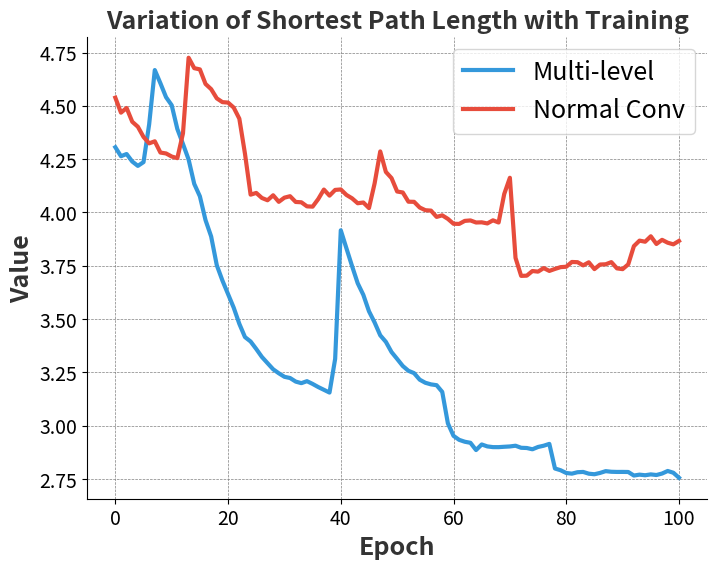

Write the Python code that produced this figure.
import matplotlib.pyplot as plt
import seaborn as sns

x = list(range(1, 102))

# A-1
list1 = [4.3058206054593167, 4.2637208341109525, 4.274071434075597, 4.238837556656618, 4.2183436354082677,
      4.236143099886611, 4.4130187092669635, 4.667749439519933, 4.6056443361755885, 4.540338453308393, 4.50283919338206,
      4.391402019704234, 4.321212150539315, 4.248283245796369, 4.133876807892192, 4.0757583339699375, 3.964179932073501,
      3.8875008402332982, 3.7526596696113668, 3.680768453689569, 3.6171765416640325, 3.553803436954629,
      3.4778486508015223, 3.415764046892626, 3.3949966419182895, 3.3598797948088794, 3.322658563303975,
      3.293538041594361, 3.2647477343360065, 3.2460213904866118, 3.229529047686068, 3.223818459301005,
      3.2070684209680893, 3.1997210804860177, 3.2090082910727835, 3.1960942854069745, 3.1814419103785148,
      3.1685160835005894, 3.155573994849149, 3.3135500825241975, 3.9164301067659655, 3.832015059887408,
      3.748559769787883, 3.6681600026467187, 3.6135987854708045, 3.5367473351148595, 3.484291868429951,
      3.4239812547359656, 3.3932563775729716, 3.345643269257086, 3.3132166078261287, 3.2801652095904004,
      3.257638463868347, 3.246687486848806, 3.21603613986081, 3.201519934769858, 3.1939715966813917, 3.1901508484860295,
      3.1586760888474084, 3.0112931447568565, 2.9525303113511914, 2.933916060637658, 2.9250496333564713,
      2.920019163284091, 2.8860849169875267, 2.9122628046770647, 2.90313696598166, 2.8998109512892056,
      2.899693935833944, 2.901421816910166, 2.9029352694807358, 2.9063276056779244, 2.896689120627636,
      2.8956472473349093, 2.889642189595299, 2.900500994006043, 2.906360076344404, 2.9149026184353635,
      2.7995214824526546, 2.7913734639781165, 2.7784917790511896, 2.7754039945128137, 2.7821052145707177,
      2.7834461522885157, 2.7752063354586514, 2.7726133812712166, 2.7788462118888235, 2.7871474021925335,
      2.784216201919281, 2.7834514687411276, 2.783534275923945, 2.7831944069079797, 2.766588975475735,
      2.770711119056473, 2.767960068431736, 2.7719244504840925, 2.7689903660773023, 2.775919188222982,
      2.7879361899119837, 2.7796879624037296, 2.756316489233655]
list2 = [4.538198202186773, 4.467923969567101, 4.489947777790971, 4.4253349462655995, 4.401802948554977, 4.354130579697863,
      4.324037763406823, 4.33368608264497, 4.2809104377270675, 4.276648528460978, 4.2622968009701925, 4.254654444328354,
      4.370690293321268, 4.725551585592472, 4.67654552624273, 4.670845876466963, 4.60259950939007, 4.578169239328664,
      4.535006131875871, 4.517339871895506, 4.515203328072969, 4.491807673487988, 4.439738231550325, 4.275573645358445,
      4.08352149686116, 4.091624713286872, 4.068016665198217, 4.057220270809062, 4.08061203905416, 4.049885773600226,
      4.069433585852109, 4.076246982991931, 4.04930632575542, 4.047764405761089, 4.028697366593748, 4.027272845971075,
      4.0629302007023975, 4.107415475465893, 4.078966327737206, 4.105735037262831, 4.10794196783928, 4.082247133185033,
      4.066327460323628, 4.043250368098281, 4.0467362447306074, 4.020616438306755, 4.136165358145483, 4.286274721522671,
      4.190055918654905, 4.161203075652574, 4.098265693269787, 4.0936886025220485, 4.050453099484746, 4.049887894975383,
      4.023233895443317, 4.010592273887424, 4.008686419596356, 3.979251872046746, 3.986492200236984, 3.969944084516284,
      3.947022456585464, 3.9463457868197622, 3.960549491043127, 3.9626816381348946, 3.9529606378116413,
      3.953801196675963, 3.948595593578231, 3.963153577105646, 3.9529556667733297, 4.086916076522505,
      4.1625959361734575, 3.7871418576156577, 3.7026884487410476, 3.703727507793639, 3.7254595251750957,
      3.7225395623575164, 3.7392525721135392, 3.725909742728506, 3.7352710389136976, 3.7436710056077716,
      3.745525858208902, 3.767882434467392, 3.7668795239375736, 3.751939633879472, 3.7662621477091642,
      3.734492775477395, 3.7559559634788853, 3.757054796370793, 3.767199757689861, 3.7378696749204443,
      3.7342798043714134, 3.7568488175089048, 3.842083546531195, 3.867967067654591, 3.862865818159615,
      3.8883979944409113, 3.852288316899182, 3.871678546202117, 3.8581511692526917, 3.850579266594595,
      3.8665685265442464]
'''
# A-2
list1 = [0.02728161327115199, 0.025926089293246254, 0.026407035325899615, 0.02569767469140438, 0.025477628028742426,
         0.021289454575262274, 0.024943432715790626, 0.018427631601390458, 0.019538470624463525, 0.019779023347285766,
         0.020696119778566592, 0.02267620513187888, 0.023098090591441665, 0.022832275912949656, 0.024821622756019922,
         0.02609607787799279, 0.02624409327866772, 0.028295584275194203, 0.030134041977622504, 0.031928334532631546,
         0.035845103656560684, 0.03603459270086826, 0.03768078429647579, 0.040715178222225146, 0.041160290858838114,
         0.04403300641897954, 0.044483106147618266, 0.04782778242995789, 0.04698918716834752, 0.050064729603603086,
         0.046538209669974955, 0.04855042255759708, 0.04865947898398774, 0.05010265408410427, 0.048050339057999415,
         0.04979087515114596, 0.049683347594428114, 0.05188562506911193, 0.05239889603484886, 0.048693642231277194,
         0.0286804938068236, 0.02907091644237035, 0.0300988863710495, 0.03289641054047079, 0.033303549369595474,
         0.036780018670663196, 0.03825041873454224, 0.04024828900069743, 0.041976911314282016, 0.042486850806330474,
         0.044385808760362765, 0.04355902229330912, 0.0469516278613231, 0.046487541232423366, 0.047737626782138276,
         0.05141640967781275, 0.05117894171323764, 0.05048864220507187, 0.05145585812206232, 0.061208543413714,
         0.0672966323279379, 0.06685259072084028, 0.0668013485746632, 0.06780094484602732, 0.07010033928828684,
         0.06917037840133018, 0.06780393160854774, 0.07021824064470328, 0.06745615030051606, 0.07069036099343724,
         0.06937866678780792, 0.06952005612342081, 0.06989977785382928, 0.07025013501228021, 0.06994746963188489,
         0.06983207187613268, 0.07005254694902519, 0.06942052851119423, 0.0765830565134874, 0.07679674423109989,
         0.07910753363764633, 0.07858237288186598, 0.07680108246469225, 0.07742043942424602, 0.07779692910097047,
         0.07916837193737662, 0.07844002606117978, 0.0786879378432697, 0.07644308065194343, 0.07959123923789449,
         0.07778608478966888, 0.07720056944015595, 0.07542614371823024, 0.07449740209006157, 0.07863528826405981,
         0.07643486150684271, 0.0777929725399718, 0.07566687984890069, 0.07574013197921312, 0.07456402104059993,
         0.07569072561041945]
list2 = [0.020545209485812323, 0.021107459489551696, 0.019867592185854606, 0.019980452303147354, 0.022832963595374945,
         0.022080584079697544, 0.023100511796798822, 0.022082423749090432, 0.021730777759146565, 0.022242405939214453,
         0.022405430627948364, 0.02280283201825755, 0.022811578771241882, 0.017749772718744353, 0.018678903182449278,
         0.01848159277680555, 0.01922193268381211, 0.019112888195335007, 0.018825497460249235, 0.02005996515305026,
         0.021214798466571514, 0.020424005499360125, 0.02057033457742677, 0.02258160984668079, 0.026127489415975015,
         0.026835948724246585, 0.0253235689027825, 0.025770213090691812, 0.02557363940564297, 0.025843457125006984,
         0.025372980145482227, 0.025781074726892405, 0.026892096608408637, 0.02690045444611184, 0.026930918362607924,
         0.02622880280016805, 0.02579111778358234, 0.025632643230160974, 0.025011768254349455, 0.025074050342224104,
         0.02677933686355674, 0.024741886967194638, 0.026117243950212227, 0.025872155206349, 0.02523894076303338,
         0.02809161210197045, 0.025647463581860756, 0.02315035470177312, 0.023137356306682563, 0.024442782230902797,
         0.025060989132354394, 0.02777259121230751, 0.02626464663907303, 0.027332423965194093, 0.027362299444980923,
         0.02596487434018725, 0.02761958973056175, 0.027120901573472488, 0.026849813979689843, 0.02676672495156537,
         0.02797744406514554, 0.027061850963472783, 0.029710840022166653, 0.027712522518886826, 0.028001358284586504,
         0.02810014137193945, 0.025802546711234674, 0.02625793383654769, 0.026732194617832924, 0.025895666278436414,
         0.023597799966876998, 0.031865619637985856, 0.03355191011974759, 0.03413412301883775, 0.03330337767456261,
         0.03253643408243596, 0.03365657871250801, 0.03321746295166719, 0.03290366210683273, 0.030898725213061397,
         0.03290144056101503, 0.030239154405587786, 0.0329606265826157, 0.03204903791562279, 0.03176440042188484,
         0.03245742573439062, 0.0314988381619848, 0.031754898960314706, 0.03112297638971606, 0.03426837415344155,
         0.03222343565123325, 0.0325337898165981, 0.030212698098809828, 0.029061823330179596, 0.02952051289595617,
         0.029447541418851517, 0.02816269120216764, 0.031257485120244954, 0.029996488993226385, 0.03041367362589202,
         0.02878641105317681]

# H-1
list1 = [3.7028251565307184, 3.660121961433247, 3.638003686221104, 3.5748093552086777, 3.525242175322207,
         3.5279765693172336, 3.4625911788491175, 3.424922332305963, 3.426121549848809, 3.4053911884076054,
         3.3932591814895097, 3.2415590044739213, 3.1656216576268665, 3.14008559496168, 3.1568026921677887,
         3.105861298700216, 3.0742423811558064, 3.0847086688957446, 3.0787108646705166, 3.069692889402405,
         3.0733158814232873, 3.003349533495592, 2.952097271706065, 2.9444683429074674, 2.953215990788232,
         2.9305537488768745, 2.9279859931730496, 2.9399055870085045, 2.926201977491971, 2.9282258385989834,
         2.9268245520585356, 2.9129957179476516, 2.9202978454820587, 2.942252922894111, 2.946061244044797,
         2.93545257255756, 2.936599614631827, 2.927671319619867, 3.0391553618628206, 3.2933389658097645,
         3.296595663744349, 3.2901435336576657, 3.271959131940717, 3.2645070650146333, 3.2577517801564855,
         3.2802305604001627, 3.2489432401741385, 3.25606739445085, 3.2436338424349285, 3.240552912511499,
         3.201833823897854, 3.175766655711332, 3.0971023688476587, 2.9982112787744915, 2.986551882166427,
         2.983646141909719, 2.990172789184028, 2.9894206701798267, 2.9996229963070027, 2.9881530695371925,
         2.9759805297807054, 2.9900540866386214, 2.9868273527873987, 2.986096386098962, 3.180222579919019,
         3.290165323900291, 3.2680846735809403, 3.280333534043866, 3.2906293191165097, 3.198908884532274,
         3.157242727260324, 3.163602760218631, 2.93188279313363, 2.9024447488664316, 2.9070771177216472,
         2.9043649310962687, 2.901112523571544, 2.9069882043762907, 2.9085611452406064, 2.894160588414877,
         2.8959866743243157, 2.89185537127919, 2.9116935757011655, 2.900898980231194, 2.8931794822140717,
         2.888319934150754, 2.9035941556969824, 2.896171675373268, 2.895256311318935, 2.8879526724389706,
         2.8956092287086235, 2.890608527287909, 2.905591416152755, 2.8950844296582647, 2.897214361658285,
         2.899787762083973, 2.880658278098001, 2.8972807042019473, 2.909962712689549, 2.9038171312615817,
         2.8953557113838957]
list2 = [3.725179395637547, 3.6994500074344154, 3.6427416792437435, 3.5706819410428072, 3.5494219291463653,
         3.518955109828584, 3.4982698571506865, 3.4698308055272227, 3.4397170553960197, 3.428496304658416,
         3.414938515431806, 3.255547110778732, 3.1743819417862356, 3.1569045240424716, 3.1613188224010442,
         3.1775805292679853, 3.175240689707958, 3.1705214002475484, 3.1663791490619566, 3.165746723114426,
         3.124957449481791, 3.142032049372002, 3.145609669362616, 3.148783865603509, 3.156527592464638,
         3.208114924956516, 3.112998615029192, 3.0921334539965124, 3.0935025903605116, 3.0729492350221705,
         3.0771357818874963, 3.061684932719229, 3.0558413791307943, 3.0700553676525386, 3.0735173439278136,
         3.075931344492584, 3.060083386260105, 3.069422883944385, 3.0575973134013648, 3.0785642844291736,
         3.076329596520733, 3.066744865254179, 3.0695592497492634, 3.0630855997557096, 3.062034975710277,
         3.0681306801765, 3.0936121284666744, 3.2260249998498294, 3.1329821639586102, 3.162515349483118,
         3.1594929663188164, 3.073823090485568, 3.2550541172043027, 3.262267734090161, 3.265392140456744,
         3.1748799054548635, 3.1597330307311113, 3.1701141179980296, 3.172303626960082, 3.1846564949042683,
         3.1866316936581966, 3.171671219197343, 3.1759512680383836, 3.188609989349384, 3.182378237609279,
         3.1941309878199637, 3.1924775065514403, 3.1862816594124605, 3.286282851245427, 3.287364143784045,
         3.2891005820239304, 3.2973856282593444, 3.331095938533702, 3.3097857676230142, 3.321524002558472,
         3.321710804405272, 3.3075501242986505, 3.333597030414971, 3.32269094141621, 3.3264494089520777,
         3.3244314251014293, 3.317520246795457, 3.318099532129211, 3.3260417138259584, 3.340998535630051,
         3.325734037690903, 3.3310591730195713, 3.1224659818738347, 3.1214579933423914, 3.2418577938541957,
         3.513898723263103, 3.492958693665369, 3.3126635637208373, 3.173625423670721, 3.1649423002080184,
         3.1733036724869623, 3.1562759274454857, 3.1581408750828563, 3.1659409033361836, 3.1650128600252074,
         3.122996732463051]


# H-2
list1 = [0.03227280664409643, 0.03257871970276068, 0.03156107002647147, 0.03502930857416077, 0.03453237129287976,
         0.03767090006459232, 0.03922619550152586, 0.04031659516369783, 0.04071691199696836, 0.040302603014927364,
         0.040056415025605176, 0.0489121163775986, 0.05173805113512494, 0.04849611968140522, 0.051385823669577065,
         0.05306360076803521, 0.055891237010727124, 0.055238817716647265, 0.05647316955705029, 0.05808215663056162,
         0.055237724583230376, 0.060274493610982915, 0.06297079902240939, 0.06183202685724279, 0.061021143171779764,
         0.06370011008658964, 0.06353763833597463, 0.0616754736496757, 0.062247902554317544, 0.06350416906708103,
         0.06520632421784951, 0.06413973134544931, 0.06395336297279494, 0.0641424783115263, 0.06308762783227177,
         0.06616780978540736, 0.06390282458103565, 0.06584904972818341, 0.05957194932759266, 0.04942752896252584,
         0.04872375078993761, 0.04732890944443898, 0.049400270107038555, 0.04850945004312343, 0.050505488985824167,
         0.04709330662932851, 0.04977425528315612, 0.04881757568152874, 0.05005193266842819, 0.04997016615953212,
         0.05341050356735168, 0.05398947526814955, 0.06049372963227233, 0.06875046149352278, 0.06640364785462873,
         0.0684644192187361, 0.06771587673122353, 0.06552303047303125, 0.06671828356769999, 0.0679950801806805,
         0.06706197860551452, 0.06772425837908799, 0.0664806790483771, 0.06971276612308683, 0.057421283195105824,
         0.04918575561688013, 0.04889771787173319, 0.04973256355196565, 0.048557514035723275, 0.05335832820139818,
         0.050143607769787435, 0.04991122920845193, 0.06717712221739422, 0.06977178509522765, 0.06879421957792407,
         0.07088997541249822, 0.0716932681503375, 0.06791784798332527, 0.06872040079355715, 0.07128742957225916,
         0.07033614138040459, 0.07316704395068493, 0.07202177693171666, 0.07101987381597873, 0.0730229366306155,
         0.06853512720868295, 0.06948125739001601, 0.07094721444677578, 0.07009195442687272, 0.07068748809154639,
         0.07026462331137719, 0.07188987280427667, 0.06883492363665432, 0.07239566395292675, 0.07006792264361965,
         0.06981875776469745, 0.07164620401650992, 0.07097218150728826, 0.06739787148599909, 0.06917279154928517,
         0.07161768663423011]
list2 = [0.03234883676946673, 0.03254785058341587, 0.03451367652970398, 0.03595673782443702, 0.035384109486461895,
         0.035277890667831185, 0.038079348715299915, 0.03801996325986013, 0.03874033026977774, 0.04053340653961225,
         0.040702691588420464, 0.04685075091125418, 0.04806495877576365, 0.050650945261436965, 0.05296242858670126,
         0.050098436211244504, 0.05040991901491089, 0.049142212844609755, 0.05154763796030047, 0.05130866393199035,
         0.052449863758599106, 0.05240035541401149, 0.05170394874381476, 0.0514781915363443, 0.052023409834300274,
         0.05071543016095587, 0.054381557538440914, 0.05386704054648363, 0.05456130247536133, 0.05561755105584604,
         0.05579678046516398, 0.054413368471302216, 0.05722000139722184, 0.05724359516345669, 0.054577847883731295,
         0.05511222588665133, 0.05359290564299817, 0.05687887404444283, 0.05568593570775566, 0.05654921629471415,
         0.05534348997165423, 0.05787040491276666, 0.05486185841054555, 0.0544667094887705, 0.055565431773076955,
         0.055730078288456296, 0.055372782875004585, 0.05045726358359101, 0.05935434746778826, 0.0563822700473622,
         0.05140858708883406, 0.05137406214800152, 0.0511961218306928, 0.05305828907575389, 0.05153113130769068,
         0.05225090046085907, 0.0529536945458408, 0.055129957163944693, 0.05255293281019845, 0.05085331088781116,
         0.05013620856156291, 0.0506708280466262, 0.05355842687476356, 0.05095697165594331, 0.0511548604499512,
         0.05652111821201133, 0.05146042128292537, 0.05195263109013951, 0.05314294355699898, 0.05152675255338188,
         0.0509580744240741, 0.05220045670779501, 0.04517344666517026, 0.04607886987367102, 0.044448949881410585,
         0.04560172839684128, 0.04536684902820339, 0.04410508702152153, 0.04568594390849593, 0.044954315294378565,
         0.04688455771069436, 0.04584539701677477, 0.045155512009298196, 0.04592023124636525, 0.0442781021009083,
         0.04496024455807656, 0.04578580165441074, 0.05632103086928043, 0.05628149365003599, 0.048979503450946635,
         0.037486097022887827, 0.03883913730752156, 0.04403456091418235, 0.050571873111824935, 0.050204183554833595,
         0.051155308580639144, 0.052306930513008484, 0.05126012370070691, 0.050650332596358975, 0.05076853854447123,
         0.0530828610621218]
'''

sns.set_palette("pastel")
plt.figure(figsize=(8, 6), facecolor='white')
colors = ['#3498db', '#e74c3c']
plt.plot(list1, label='Multi-level', color=colors[0], linewidth=3)
plt.plot(list2, label='Normal Conv', color=colors[1], linewidth=3)
plt.title('Variation of Shortest Path Length with Training', fontsize=18, fontweight='bold', color='#333333')
# plt.title('Variation of Clustering Coefficient with Training', fontsize=18, fontweight='bold', color='#333333')
plt.xlabel('Epoch', fontsize=18, color='#333333',fontweight='bold')
plt.ylabel('Value', fontsize=18, color='#333333',fontweight='bold')
plt.legend(loc='best', fontsize=18)
plt.grid(True, which='both', linestyle='--', linewidth=0.5, color='gray')
plt.gca().spines['right'].set_visible(False)
plt.gca().spines['top'].set_visible(False)
plt.xticks(fontsize=14)
plt.yticks(fontsize=14)
plt.show()
